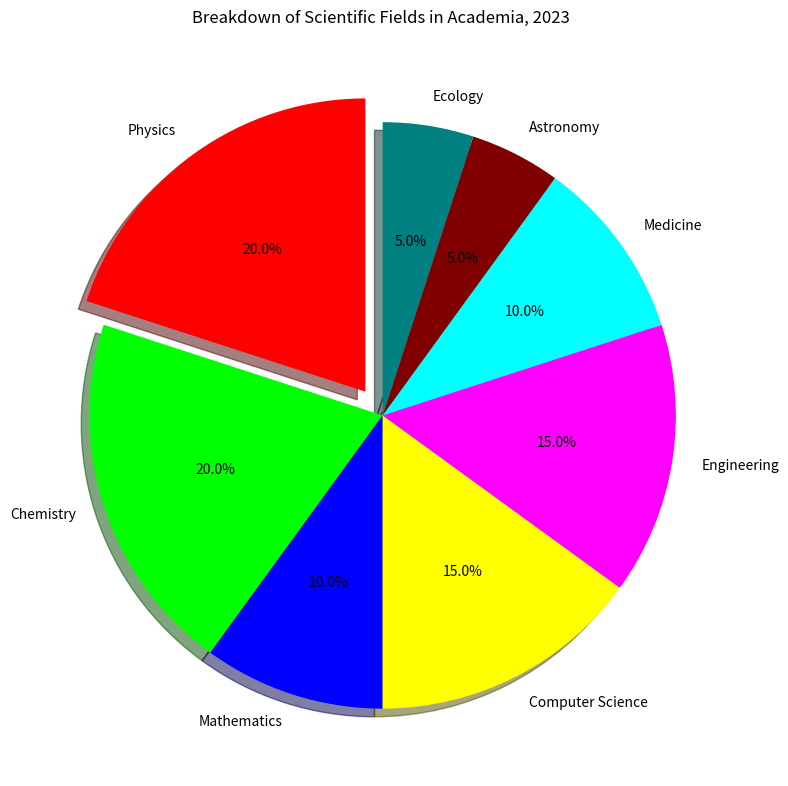

The script that saved this image: (Note: this script raises an exception after producing the figure.)

import matplotlib.pyplot as plt
plt.figure(figsize=(8,8))
plt.title('Breakdown of Scientific Fields in Academia, 2023')
subplot=plt.subplot()
labels=['Physics','Chemistry','Mathematics','Computer Science','Engineering','Medicine','Astronomy','Ecology']
values=[20,20,10,15,15,10,5,5]
colors=['#FF0000','#00FF00','#0000FF','#FFFF00','#FF00FF','#00FFFF','#800000','#008080']
explode=[0.1,0,0,0,0,0,0,0]
subplot.pie(values, labels=labels, explode=explode, colors=colors, autopct='%1.1f%%', shadow=True, startangle=90)
subplot.axis('equal')
plt.xticks(rotation=45)
plt.tight_layout()
plt.savefig('pie chart/png/347.png')
plt.clf()
